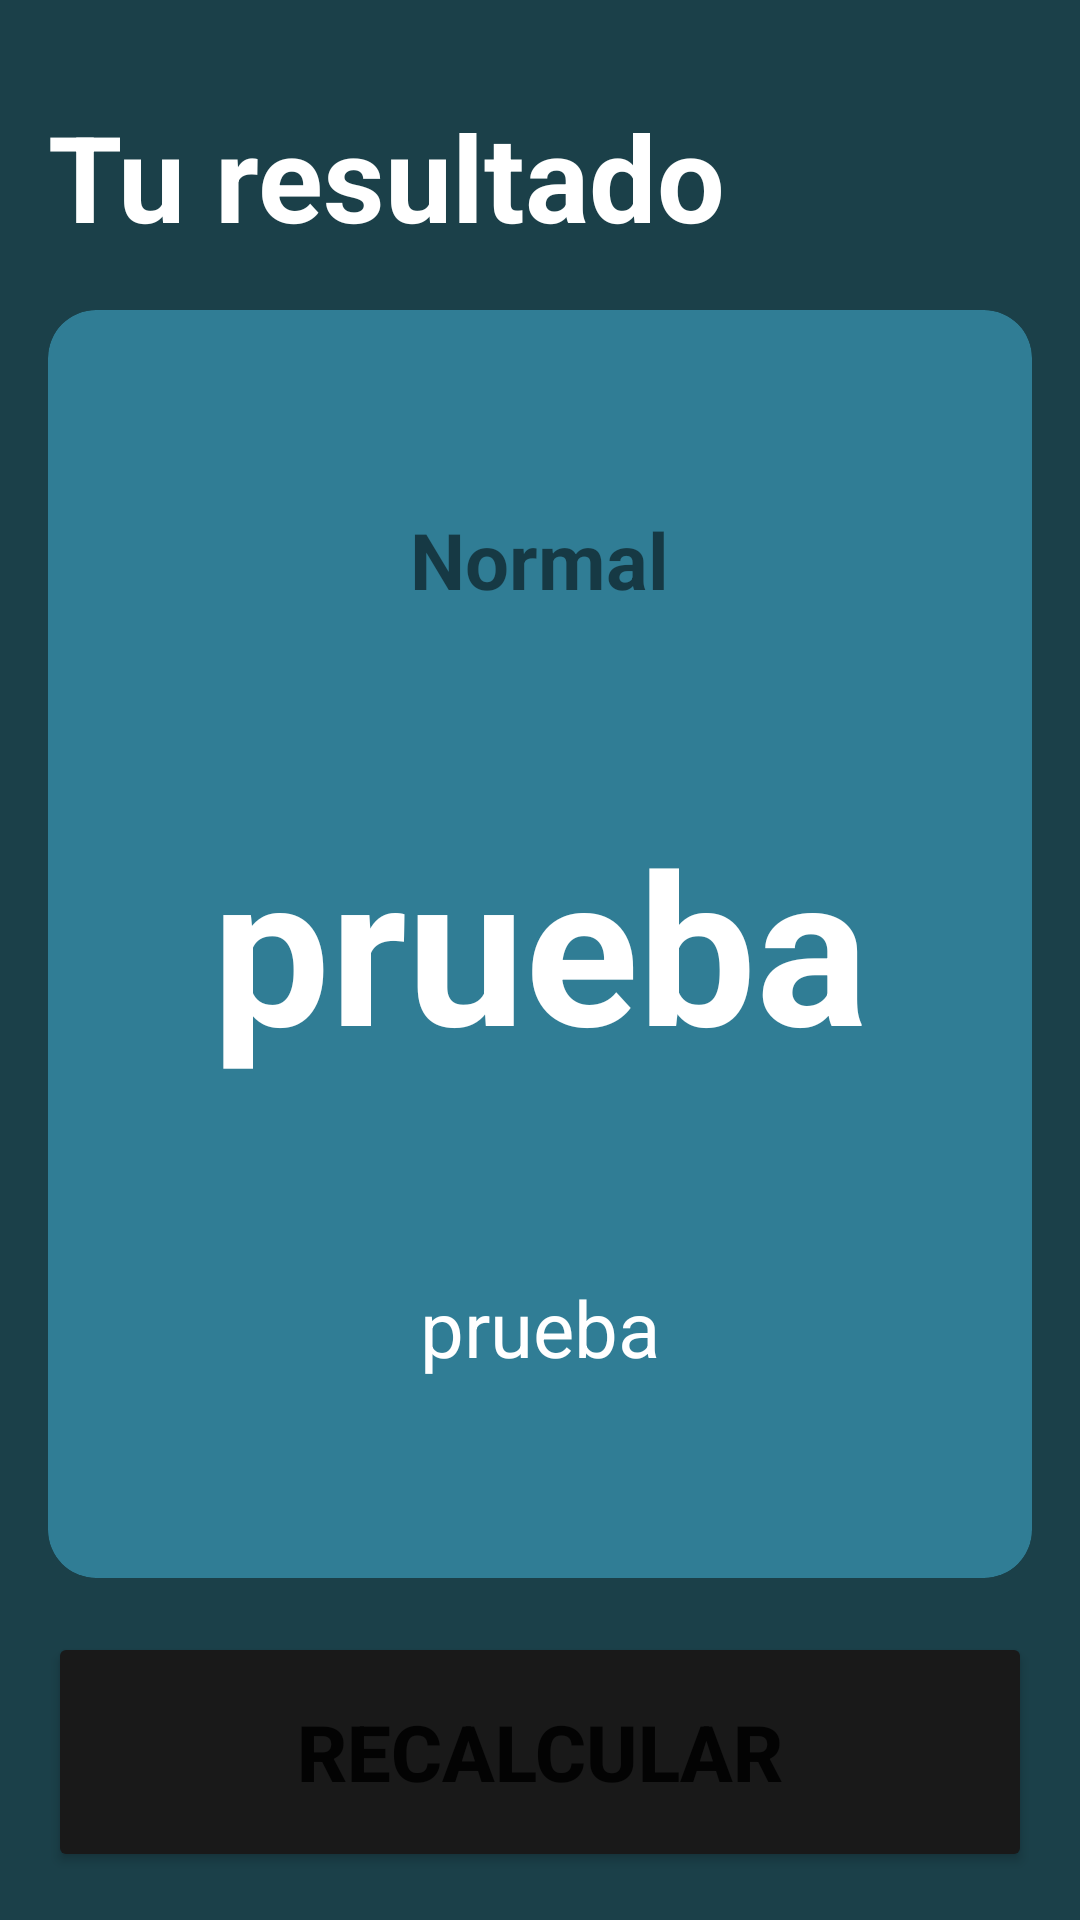

The Android layout XML behind this screen, and the referenced resources:
<!-- AndroidManifest.xml: application theme Theme.MyAppRuben -->
<!-- res/layout/activity_resultado_imcactivity.xml -->
<?xml version="1.0" encoding="utf-8"?>
<androidx.constraintlayout.widget.ConstraintLayout xmlns:android="http://schemas.android.com/apk/res/android"
    xmlns:app="http://schemas.android.com/apk/res-auto"
    xmlns:tools="http://schemas.android.com/tools"
    android:layout_width="match_parent"
    android:layout_height="match_parent"
    tools:context=".imc.ResultadoIMCActivity"
    android:padding="16dp"
    android:background="@color/background">

    <TextView
        android:id="@+id/tvTitle"
        android:layout_width="wrap_content"
        android:layout_height="wrap_content"
        android:text="@string/result"
        android:textSize="40sp"
        android:textStyle="bold"
        android:textColor="@color/white"
        android:layout_marginTop="16dp"
        app:layout_constraintStart_toStartOf="parent"
        app:layout_constraintTop_toTopOf="parent" />

    <androidx.cardview.widget.CardView
        android:layout_width="0dp"
        android:layout_height="0dp"
        android:layout_marginVertical="18dp"
        app:cardBackgroundColor="@color/background_component"
        app:layout_constraintStart_toStartOf="parent"
        app:layout_constraintTop_toBottomOf="@id/tvTitle"
        app:layout_constraintEnd_toEndOf="parent"
        app:layout_constraintBottom_toTopOf="@id/btnRecalculate"
        app:cardCornerRadius="16dp">
        <androidx.appcompat.widget.LinearLayoutCompat
            android:layout_width="match_parent"
            android:layout_height="match_parent"
            android:orientation="vertical"
            android:layout_margin="16dp"
            android:gravity="center"
            >
            <TextView
                android:id="@+id/tvRsult"
                android:layout_width="wrap_content"
                android:layout_height="wrap_content"
                android:text="Normal"
                android:textSize="26sp"
                android:textStyle="bold"
                />
            <TextView
                android:id="@+id/tvIMC"
                android:layout_width="wrap_content"
                android:layout_height="wrap_content"
                android:textSize="70sp"
                android:layout_marginVertical="64dp"
                android:textStyle="bold"
                android:text="prueba"
                android:textColor="@color/white"
                />
            <TextView
                android:id="@+id/tvDescription"
                android:layout_width="wrap_content"
                android:layout_height="wrap_content"
                android:textSize="26sp"
                android:text="prueba"
                android:textColor="@color/white"
                />

        </androidx.appcompat.widget.LinearLayoutCompat>
    </androidx.cardview.widget.CardView>

    <Button
        android:id="@+id/btnRecalculate"
        android:layout_width="0dp"
        android:layout_height="80dp"
        android:text="@string/recalculate"
        android:textStyle="bold"
        android:textAllCaps="true"
        android:textSize="26sp"
        app:layout_constraintStart_toStartOf="parent"
        app:layout_constraintEnd_toEndOf="parent"
        app:layout_constraintBottom_toBottomOf="parent"
        android:backgroundTint="@color/background_btnBlack" />

</androidx.constraintlayout.widget.ConstraintLayout>
<!-- resources referenced by this layout -->
<resources>
  <color name="background">#1B4049</color>
  <color name="background_btnBlack">#191919</color>
  <color name="background_component">#307D95</color>
  <color name="white">#FFFFFFFF</color>
  <string name="recalculate">Recalcular</string>
  <string name="result">Tu resultado</string>
  <style name="Theme.MyAppRuben" parent="Base.Theme.MyAppRuben" />
  <style name="Base.Theme.MyAppRuben" parent="Theme.MaterialComponents.DayNight.DarkActionBar">
          
          
      </style>
</resources>
